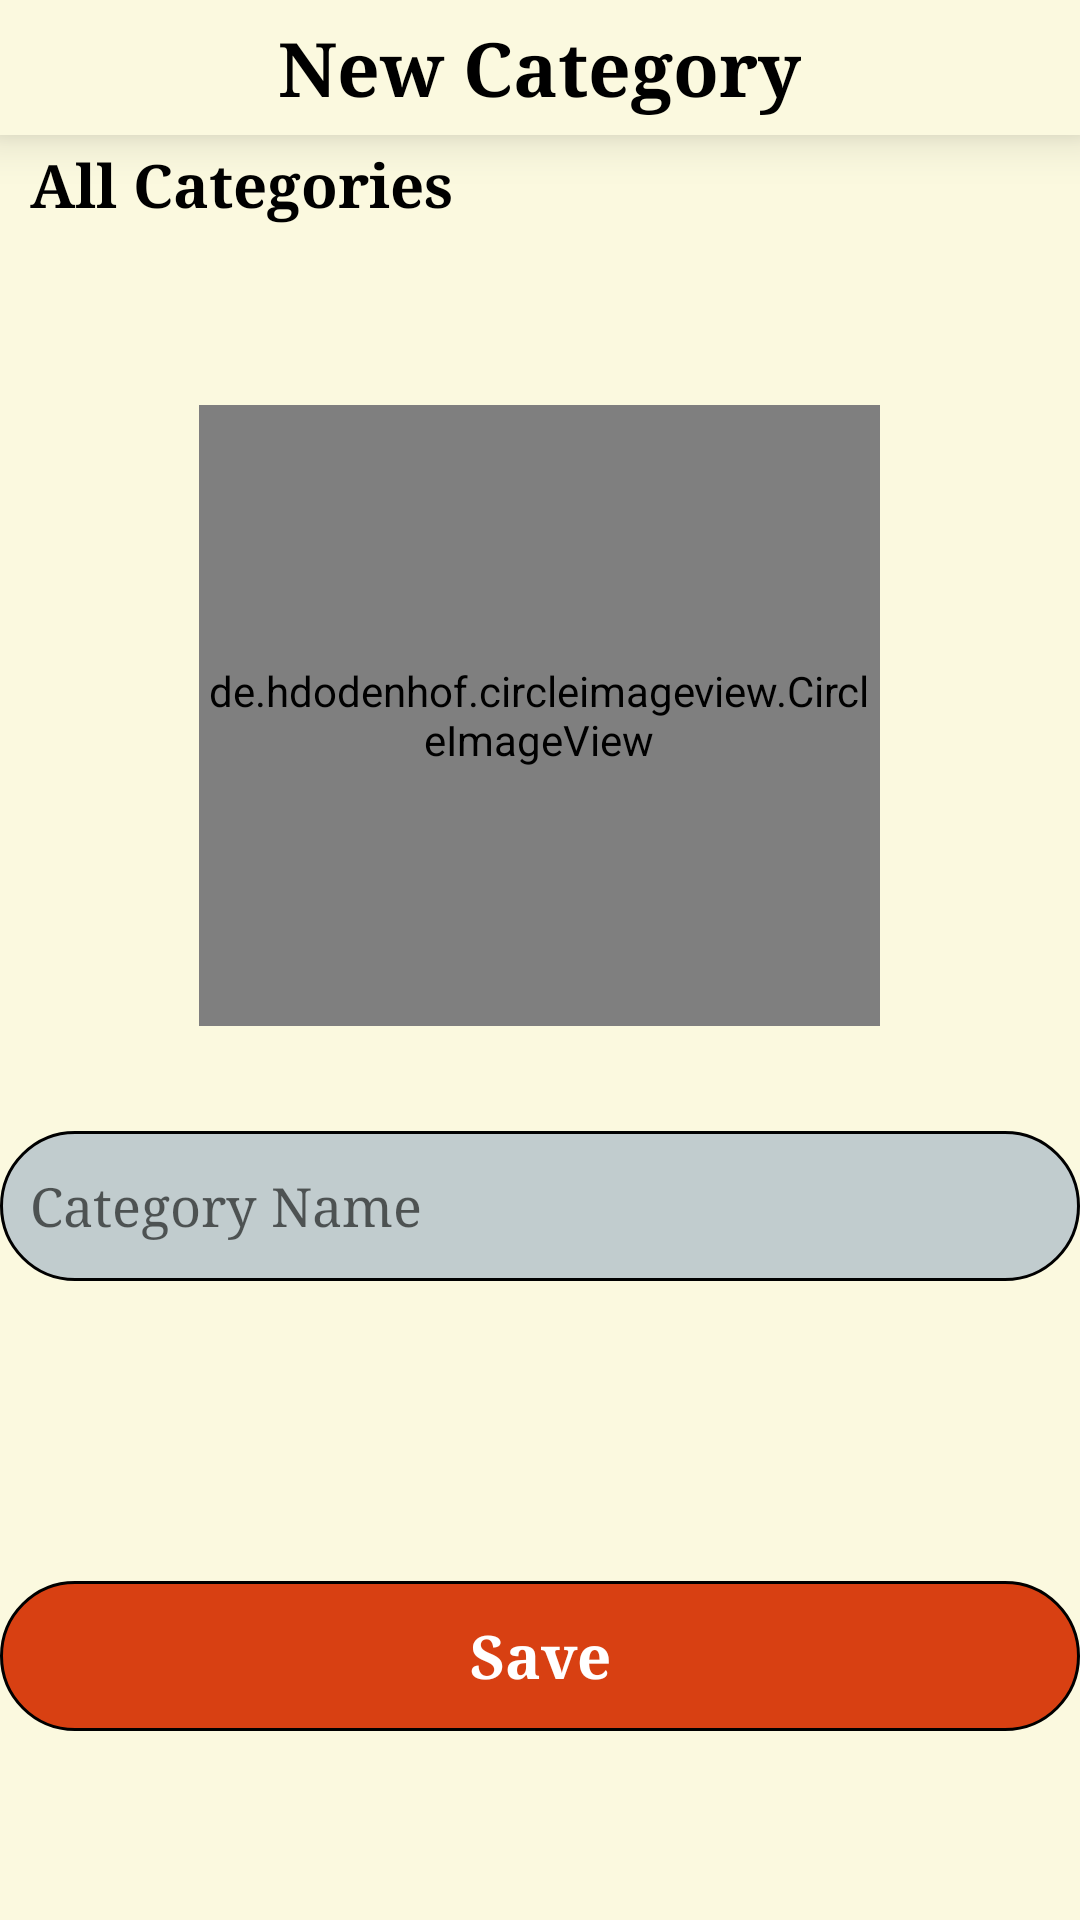

This screen was rendered from an Android layout file. Write that file and the resources it references.
<!-- AndroidManifest.xml: application theme Theme.MasterChef_App -->
<!-- res/layout/activity_add_new_category.xml -->
<?xml version="1.0" encoding="utf-8"?>
<RelativeLayout xmlns:android="http://schemas.android.com/apk/res/android"
    xmlns:app="http://schemas.android.com/apk/res-auto"
    xmlns:tools="http://schemas.android.com/tools"
    android:layout_width="match_parent"
    android:layout_height="match_parent"
    tools:context=".AppControlingActivities.Add_New_Category"
    android:background="@color/orange_50">
    <RelativeLayout
        android:id="@+id/add_category_food_bar"
        android:layout_width="match_parent"
        android:layout_height="45dp"
        android:background="@color/orange_50"
        android:elevation="10dp"
        >

        <ImageButton
            android:id="@+id/add_new_cat_go_back_btn"
            android:layout_width="39dp"
            android:layout_height="38dp"
            android:background="@color/transparant"
            android:src="@drawable/arrow_back_icon"
            android:layout_centerVertical="true"
            />

        <TextView
            android:id="@+id/newCategoryText"
            android:layout_width="wrap_content"
            android:layout_height="wrap_content"
            android:layout_centerInParent="true"
            android:fontFamily="serif"
            android:text="New Category"
            android:textColor="@color/black"
            android:textSize="25sp"
            android:textStyle="bold" />

    </RelativeLayout>



    <ProgressBar
        android:id="@+id/add_new_category_progress"
        style="?android:attr/progressBarStyleHorizontal"
        android:layout_width="match_parent"
        android:layout_height="wrap_content"
        android:layout_alignParentBottom="true"

        android:visibility="gone" />



<ScrollView
    android:layout_width="match_parent"
    android:layout_height="match_parent"
    android:layout_below="@+id/add_category_food_bar"
    >
    <RelativeLayout
        android:layout_width="match_parent"
        android:layout_height="match_parent">
        <de.hdodenhof.circleimageview.CircleImageView
            android:id="@+id/category_image"
            android:layout_width="227dp"
            android:layout_height="207dp"
            android:layout_centerHorizontal="true"
            android:layout_marginTop="50dp"
            android:layout_below="@+id/editCategoryRv"
            android:src="@drawable/empty_image" />

        <EditText
            android:id="@+id/category_name"
            android:layout_width="392dp"
            android:layout_height="50dp"
            android:layout_below="@+id/category_image"
            android:layout_centerHorizontal="true"
            android:background="@drawable/input_backround"
            android:hint="Category Name"
            android:fontFamily="serif"
            android:padding="10dp"
            android:layout_marginTop="35dp"/>
        <TextView
            android:id="@+id/categoryName_error"
            android:layout_width="match_parent"
            android:layout_height="wrap_content"
            android:layout_gravity="left"
            android:gravity="left|center"
            android:paddingStart="24dp"
            android:layout_below="@+id/category_name"
            android:text="the email is incorrect"
            android:textColor="@color/red"
            android:textSize="13sp"
            android:visibility="invisible" />
        <TextView
            android:id="@+id/save_category_btns"
            android:layout_width="392dp"
            android:layout_height="50dp"
            android:layout_below="@+id/category_name"
            android:layout_centerHorizontal="true"
            android:background="@drawable/btns_backround"
            android:text="Save"
            android:fontFamily="serif"
            android:gravity="center"
            android:textColor="@color/white"
            android:textStyle="bold"
            android:textSize="20sp"
            android:layout_marginBottom="5dp"
            android:layout_marginTop="100dp"/>
        <TextView
            android:id="@+id/All_CategoriesText"
            android:layout_width="wrap_content"
            android:layout_height="wrap_content"
            android:text="All Categories"
            android:gravity="center"
            android:textColor="@color/black"
            android:textSize="20sp"
            android:textStyle="bold"
            android:fontFamily="serif"
            android:layout_marginTop="3dp"
            android:layout_marginStart="10dp"
            android:layout_alignParentLeft="true"
            />
        <androidx.recyclerview.widget.RecyclerView
            android:id="@+id/editCategoryRv"
            android:layout_width="wrap_content"
            android:layout_height="wrap_content"
            android:layout_below="@+id/All_CategoriesText"
            android:layout_marginTop="10dp"
            />

        <ProgressBar
            android:id="@+id/adding_Category_progress"
            style="?android:attr/progressBarStyle"
            android:layout_width="31dp"
            android:layout_height="25dp"
            android:layout_below="@+id/save_category_btns"
            android:layout_centerHorizontal="true"
            android:visibility="gone" />

    </RelativeLayout>

</ScrollView>


</RelativeLayout>
<!-- resources referenced by this layout -->
<resources>
  <color name="black">#FF000000</color>
  <color name="orange_50">#FBF9DF</color>
  <color name="red">#D84012</color>
  <color name="transparant">#00C1CCCE</color>
  <color name="white">#FFFFFFFF</color>
  <!-- drawable btns_backround (drawable) -->
  <?xml version="1.0" encoding="utf-8"?>
  <selector xmlns:android="http://schemas.android.com/apk/res/android">
      <item >
          <shape  android:shape="rectangle">
              <solid
                  android:color="@color/red"/>
              <corners android:radius="50dp"/>
              <stroke
                  android:color="@color/black"
                  android:width="1dp"/>
          </shape>
  
      </item>
  </selector>
  <!-- drawable empty_image: png bitmap (drawable, 78127 bytes) -->
  <!-- drawable input_backround (drawable) -->
  <?xml version="1.0" encoding="utf-8"?>
  <selector xmlns:android="http://schemas.android.com/apk/res/android">
      <item >
          <shape  android:shape="rectangle">
              <solid
                  android:color="@color/gray"/>
              <corners android:radius="50dp"/>
              <stroke
                  android:color="@color/black"
                  android:width="1dp"/>
          </shape>
  
      </item>
  </selector>
  <style name="Theme.MasterChef_App" parent="Base.Theme.MasterChef_App" />
  <color name="gray">#C1CCCE</color>
  <style name="Base.Theme.MasterChef_App" parent="Theme.MaterialComponents.Light.NoActionBar">
          
          
          <item name="colorPrimaryDark">@color/orange</item>
          <item name="colorSecondary">@color/red</item>
          <item name="colorOnSecondary">@color/white</item>
      </style>
  <color name="orange">#FCCE0B</color>
</resources>
